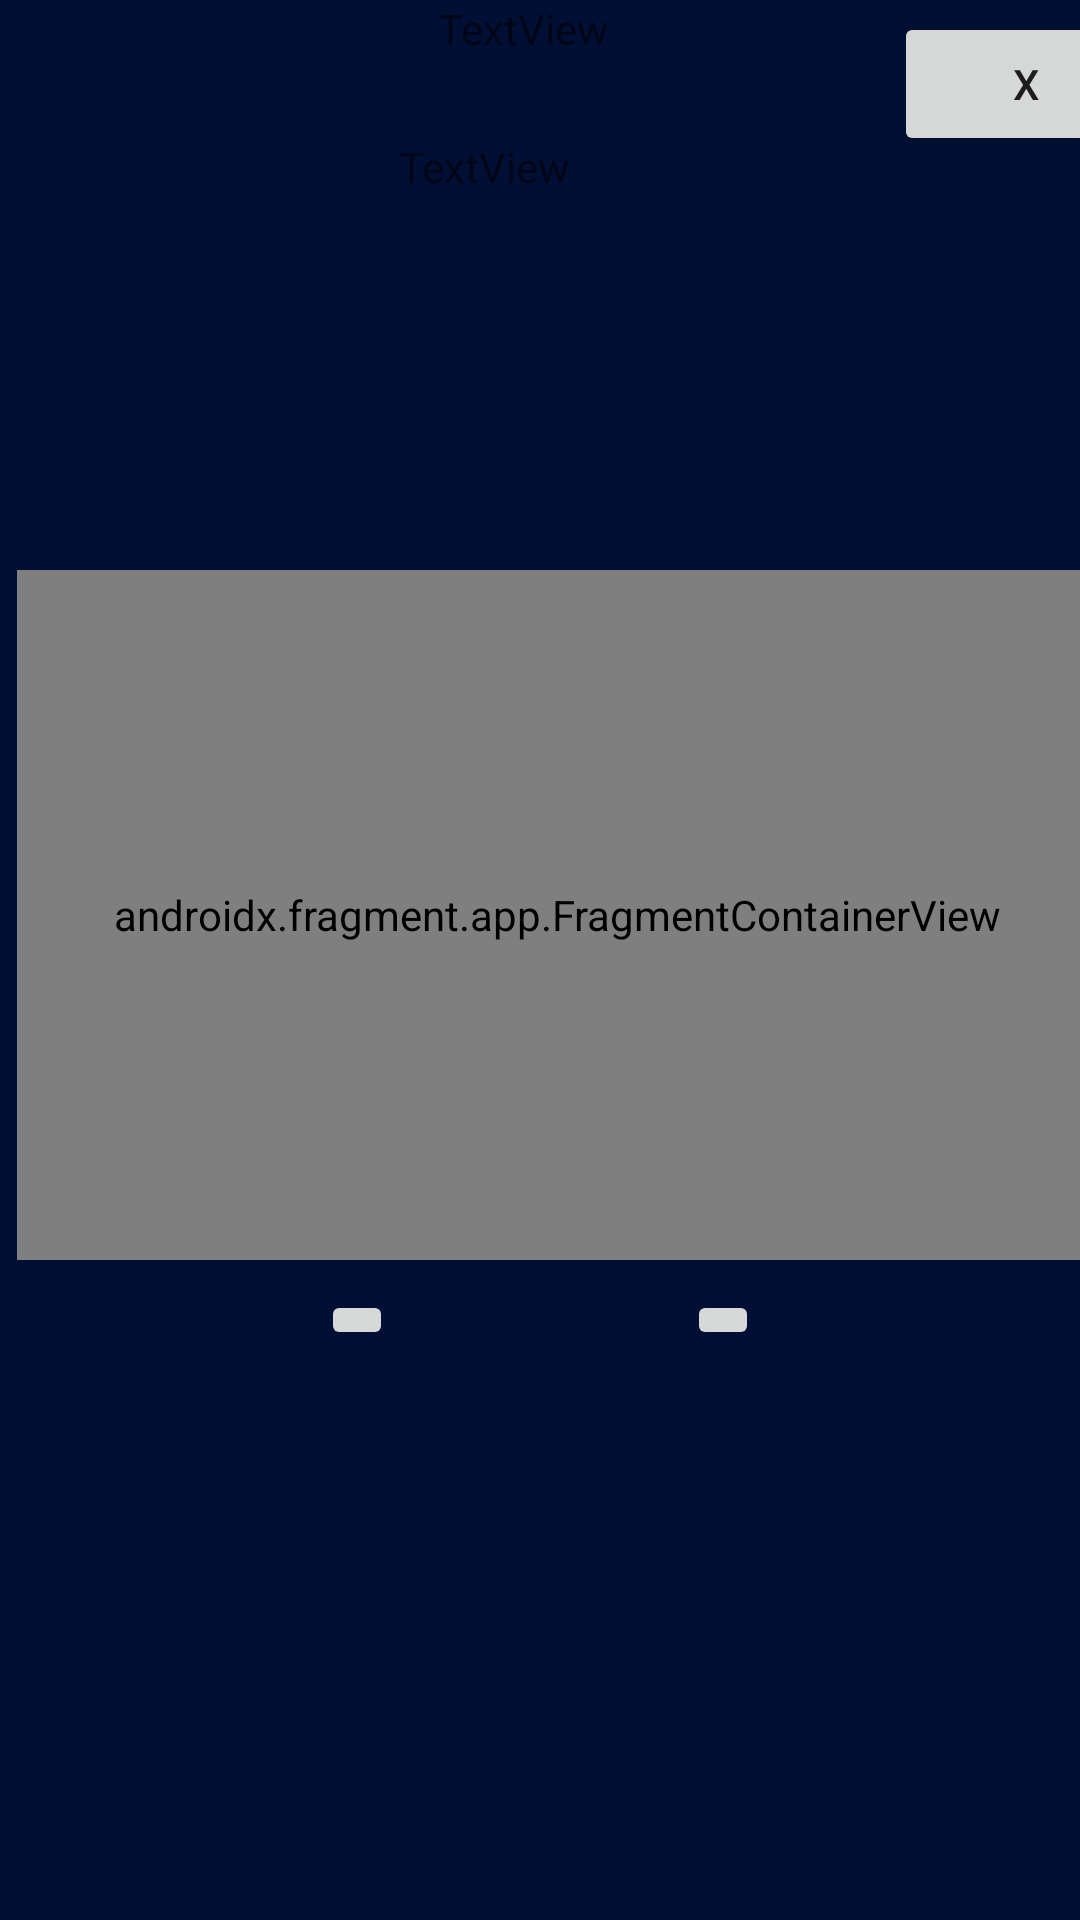

Produce the Android XML layout that renders to this screen, including the resource entries it uses.
<!-- AndroidManifest.xml: application theme Theme.QuizLearn -->
<!-- res/layout/activity_learn.xml -->
<?xml version="1.0" encoding="utf-8"?>
<androidx.constraintlayout.widget.ConstraintLayout xmlns:android="http://schemas.android.com/apk/res/android"
    xmlns:app="http://schemas.android.com/apk/res-auto"
    xmlns:tools="http://schemas.android.com/tools"
    android:layout_width="match_parent"
    android:layout_height="match_parent"
    android:background="@color/backgroundColor">


    <ImageButton
        android:id="@+id/imageButton"
        android:layout_width="wrap_content"
        android:layout_height="wrap_content"
        android:layout_marginTop="10dp"
        android:layout_marginEnd="109dp"
        app:layout_constraintEnd_toEndOf="parent"
        app:layout_constraintStart_toEndOf="@+id/imageButton2"
        app:layout_constraintTop_toBottomOf="@+id/fragmentContainerView"
        app:srcCompat="@drawable/baseline_keyboard_arrow_right_24" />

    <ImageButton
        android:id="@+id/imageButton2"
        android:layout_width="wrap_content"
        android:layout_height="wrap_content"
        android:layout_marginStart="109dp"
        android:layout_marginTop="10dp"
        android:layout_marginEnd="98dp"
        app:layout_constraintEnd_toStartOf="@+id/imageButton"
        app:layout_constraintHorizontal_bias="0.238"
        app:layout_constraintStart_toStartOf="parent"
        app:layout_constraintTop_toBottomOf="@+id/fragmentContainerView"
        app:srcCompat="@drawable/baseline_keyboard_arrow_left_24" />

    <TextView
        android:id="@+id/textView5"
        android:layout_width="119dp"
        android:layout_height="46dp"
        android:layout_marginStart="146dp"
        android:text="TextView"
        app:layout_constraintStart_toStartOf="parent"
        tools:layout_editor_absoluteY="4dp" />

    <TextView
        android:id="@+id/textView6"
        android:layout_width="119dp"
        android:layout_height="52dp"
        android:layout_marginStart="146dp"
        android:layout_marginEnd="59dp"
        android:text="TextView"
        app:layout_constraintEnd_toStartOf="@+id/btnRememberClose"
        app:layout_constraintStart_toStartOf="parent"
        app:layout_constraintTop_toBottomOf="@+id/textView5" />

    <Button
        android:id="@+id/btnRememberClose"
        android:layout_width="wrap_content"
        android:layout_height="wrap_content"
        android:layout_marginStart="59dp"
        android:layout_marginTop="4dp"
        android:text="X"
        app:layout_constraintEnd_toEndOf="parent"
        app:layout_constraintStart_toEndOf="@+id/textView5"
        app:layout_constraintTop_toTopOf="parent" />

    <androidx.fragment.app.FragmentContainerView
        android:id="@+id/fragmentContainerView"
        android:name="com.smily.quizlearn.FlashCardLearn"
        android:layout_width="360dp"
        android:layout_height="230dp"
        android:layout_marginStart="43dp"
        android:layout_marginTop="92dp"
        android:layout_marginEnd="32dp"
        app:layout_constraintEnd_toEndOf="parent"
        app:layout_constraintStart_toStartOf="parent"
        app:layout_constraintTop_toBottomOf="@+id/textView6" />

</androidx.constraintlayout.widget.ConstraintLayout>
<!-- resources referenced by this layout -->
<resources>
  <color name="backgroundColor">#000F33</color>
  <style name="Theme.QuizLearn" parent="Base.Theme.QuizLearn" />
  <style name="Base.Theme.QuizLearn" parent="Theme.MaterialComponents.DayNight.NoActionBar">
  
      </style>
</resources>
